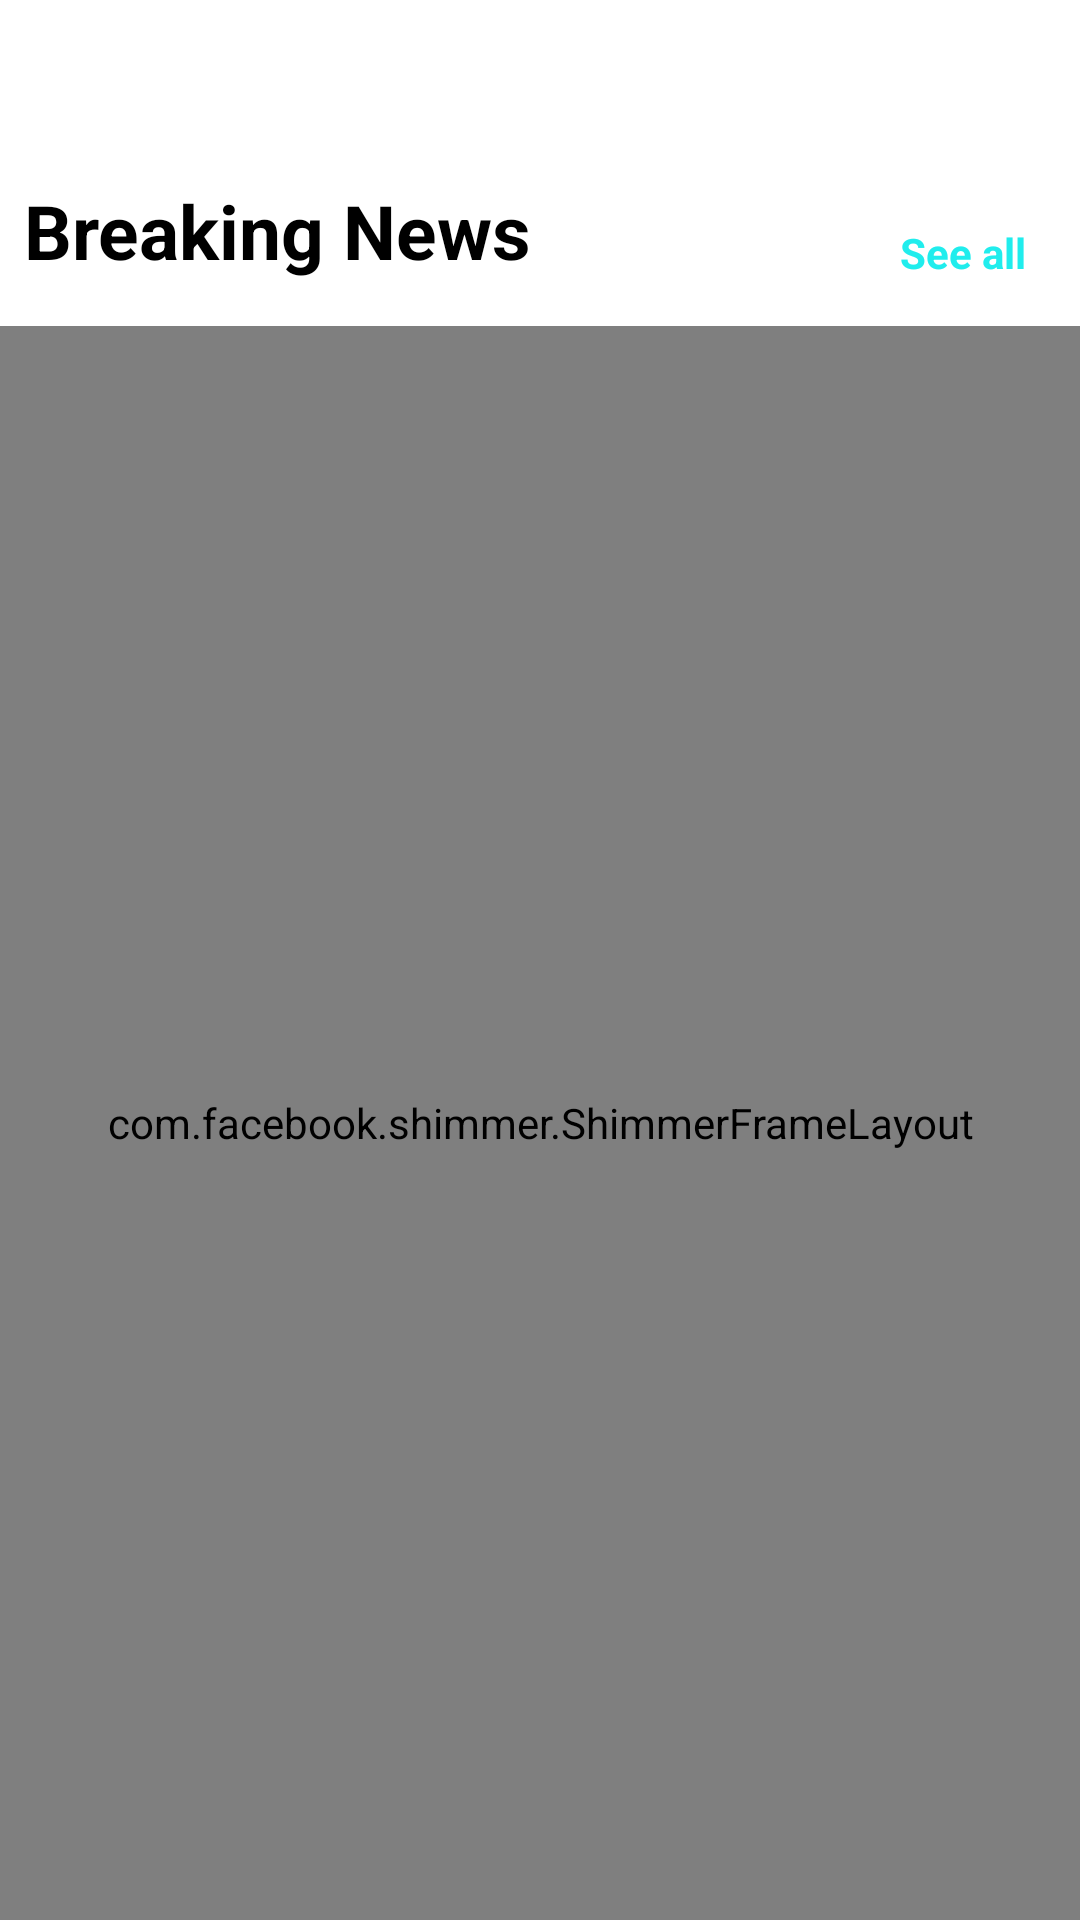

Write the Android layout XML for this screen, with the resource values it uses.
<!-- AndroidManifest.xml: application theme Theme.NewsApp -->
<!-- res/layout/fragment_home.xml -->
<?xml version="1.0" encoding="utf-8"?>
<androidx.constraintlayout.widget.ConstraintLayout xmlns:android="http://schemas.android.com/apk/res/android"
    xmlns:app="http://schemas.android.com/apk/res-auto"
    xmlns:tools="http://schemas.android.com/tools"
    style="@style/BACKGROUND"
    android:layout_width="match_parent"
    android:layout_height="match_parent"

    tools:context=".ui.fragments.HomeFragment">


    <androidx.recyclerview.widget.RecyclerView
        android:id="@+id/recyclerView_categories"
        android:layout_width="match_parent"
        android:layout_height="wrap_content"
        android:layout_marginTop="20dp"
        app:layout_constraintEnd_toEndOf="parent"
        app:layout_constraintHorizontal_bias="1.0"
        app:layout_constraintStart_toStartOf="parent"
        app:layout_constraintTop_toTopOf="parent">

    </androidx.recyclerview.widget.RecyclerView>


    <com.facebook.shimmer.ShimmerFrameLayout
        android:id="@+id/shimmerLayout"
        android:layout_width="match_parent"
        android:layout_height="0dp"
        android:layout_marginTop="15dp"
        android:animateLayoutChanges="true"
        android:animationCache="true"
        app:layout_constraintBottom_toBottomOf="parent"
        app:layout_constraintEnd_toEndOf="parent"
        app:layout_constraintHorizontal_bias="0.5"
        app:layout_constraintStart_toStartOf="parent"
        app:layout_constraintTop_toBottomOf="@+id/linear"
        app:shimmer_repeat_mode="restart"
        >


        <LinearLayout
            android:layout_width="match_parent"
            android:layout_height="match_parent"
            android:orientation="vertical">

            <include layout="@layout/article_shimmer_layout" />

            <include layout="@layout/article_shimmer_layout" />

            <include layout="@layout/article_shimmer_layout" />
            <include layout="@layout/article_shimmer_layout" />
            <include layout="@layout/article_shimmer_layout" />
            <include layout="@layout/article_shimmer_layout" />
            <include layout="@layout/article_shimmer_layout" />
            <include layout="@layout/article_shimmer_layout" />

        </LinearLayout>

    </com.facebook.shimmer.ShimmerFrameLayout>


    <androidx.recyclerview.widget.RecyclerView
        android:id="@+id/rvBreakingNews"
        android:layout_width="match_parent"
        android:layout_height="0dp"
        android:layout_marginTop="15dp"
        android:visibility="gone"
        app:layout_constraintBottom_toBottomOf="parent"
        app:layout_constraintEnd_toEndOf="parent"

        app:layout_constraintHorizontal_bias="0.5"
        app:layout_constraintStart_toStartOf="parent"
        app:layout_constraintTop_toBottomOf="@+id/linear">

    </androidx.recyclerview.widget.RecyclerView>

    <LinearLayout
        android:id="@+id/linear"
        android:layout_width="match_parent"
        android:layout_height="wrap_content"
        android:orientation="horizontal"
        android:layout_marginTop="40dp"
        android:layout_marginHorizontal="8dp"
        app:layout_constraintEnd_toEndOf="parent"
        app:layout_constraintStart_toStartOf="parent"
        app:layout_constraintTop_toBottomOf="@id/recyclerView_categories">

        
        <TextView
            android:id="@+id/breaking"
            style="@style/TEXT"
            android:layout_width="0dp"
            android:layout_height="wrap_content"
            android:layout_weight="1"
            android:gravity="start"
            android:textStyle="bold"
            android:textSize="25sp"
            android:text="@string/breaking_news" />

        
        <TextView
            android:id="@+id/see_all"
            style="@style/TEXT"
            android:textStyle="bold"
            android:layout_width="wrap_content"
            android:layout_height="wrap_content"
            android:layout_gravity="end|bottom"
            android:layout_marginEnd="10dp"
            android:textColor="@color/Baby_Blue"
            android:text="@string/see_all" />

    </LinearLayout>
    <com.airbnb.lottie.LottieAnimationView
        android:id="@+id/no_internet_anim"
        android:layout_width="match_parent"
        android:layout_height="0dp"
        android:visibility="gone"
        app:layout_constraintBottom_toBottomOf="parent"
        app:layout_constraintEnd_toEndOf="parent"
        app:layout_constraintHorizontal_bias="0.5"
        app:layout_constraintStart_toStartOf="parent"
        app:layout_constraintTop_toBottomOf="@+id/linear"
        app:lottie_autoPlay="true"
        app:lottie_loop="true"
        app:lottie_rawRes="@raw/no_internet_anim" />

</androidx.constraintlayout.widget.ConstraintLayout>
<!-- res/layout/article_shimmer_layout.xml (included above) -->
<androidx.constraintlayout.widget.ConstraintLayout xmlns:android="http://schemas.android.com/apk/res/android"
    xmlns:app="http://schemas.android.com/apk/res-auto"
    xmlns:tools="http://schemas.android.com/tools"
    android:layout_width="match_parent"
    android:layout_height="wrap_content"
    android:layout_marginBottom="10dp">

    <androidx.cardview.widget.CardView
        android:layout_width="match_parent"
        android:layout_height="wrap_content"
        android:layout_margin="8dp"
        app:cardCornerRadius="15dp"
        app:cardElevation="15dp"
        android:background="#B3B3B3"
        app:layout_constraintBottom_toBottomOf="parent"
        app:layout_constraintEnd_toEndOf="parent"
        app:layout_constraintHorizontal_bias="0.5"
        app:layout_constraintStart_toStartOf="parent"
        app:layout_constraintTop_toTopOf="parent"
        app:layout_constraintVertical_bias="0.5">

        <LinearLayout
            android:layout_width="match_parent"
            android:layout_height="wrap_content"

            android:orientation="horizontal">

            <LinearLayout
                android:layout_width="70dp"
                android:layout_height="match_parent"
                android:layout_weight="1"
                android:orientation="vertical">

                <ImageView
                    android:id="@+id/ivArticleImage"
                    android:layout_width="match_parent"
                    android:layout_height="match_parent"
                    android:scaleType="centerCrop"
                    android:background="#B3B3B3"
                    />
            </LinearLayout>

            <LinearLayout
                android:layout_width="wrap_content"
                android:layout_height="wrap_content"
                android:layout_weight="1"
                android:background="@android:color/transparent"
                android:orientation="vertical"
                android:textSize="18sp">


                <TextView
                    android:id="@+id/tvTitle"
                    android:layout_width="match_parent"
                    android:layout_height="wrap_content"
                    android:layout_gravity="center"
                    android:layout_margin="12dp"
                    android:gravity="center"
                    android:maxLines="2"
                    android:background="#B3B3B3"
                    android:textSize="18sp"
                    android:textStyle="bold"
                    />

                <TextView
                    android:id="@+id/tvDescription"
                    android:layout_width="match_parent"
                    android:layout_height="wrap_content"
                    android:layout_marginStart="8dp"
                    android:layout_marginEnd="8dp"
                    android:maxLines="3"
                    android:background="#B3B3B3"
                    android:paddingBottom="10dp"
                    />

                <TextView
                    android:id="@+id/tvSource"
                    android:textColor="@color/black"
                    android:layout_width="40dp"
                    android:layout_height="wrap_content"
                    android:layout_margin="8dp"
                    android:background="#B3B3B3"
                    android:textSize="14sp"
                    />

                <TextView
                    android:id="@+id/tvPublishedAt"
                    android:textColor="@color/black"
                    android:layout_width="80dp"
                    android:layout_height="wrap_content"
                   android:layout_marginHorizontal="8dp"
                    android:textSize="14sp"
                    android:layout_marginBottom="8dp"
                    android:background="#B3B3B3"
                    />
            </LinearLayout>


        </LinearLayout>
    </androidx.cardview.widget.CardView>
</androidx.constraintlayout.widget.ConstraintLayout>
<!-- resources referenced by this layout -->
<resources>
  <color name="Baby_Blue">#F315ECEC</color>
  <color name="black">#FF000000</color>
  <string name="breaking_news">Breaking News</string>
  <string name="see_all">See all</string>
  <style name="BACKGROUND">
          <item name="android:background">@color/white</item>
      </style>
  <style name="TEXT">
          <item name="android:textColor">@color/black</item>
          <item name="android:fontFamily">sans-serif</item>
      </style>
  <style name="Theme.NewsApp" parent="Theme.MaterialComponents.DayNight.NoActionBar">
          
          <item name="colorPrimary">@color/purple_500</item>
          <item name="colorPrimaryVariant">@color/purple_700</item>
          <item name="colorOnPrimary">@color/white</item>
          
          <item name="colorSecondary">@color/teal_200</item>
          <item name="colorSecondaryVariant">@color/teal_700</item>
          <item name="colorOnSecondary">@color/black</item>
          
          <item name="android:statusBarColor">?attr/colorPrimaryVariant</item>
          
  
      </style>
  <color name="white">#FFFFFFFF</color>
  <color name="purple_500">#FF6200EE</color>
  <color name="purple_700">#FF3700B3</color>
  <color name="teal_200">#FF03DAC5</color>
  <color name="teal_700">#FF018786</color>
</resources>
